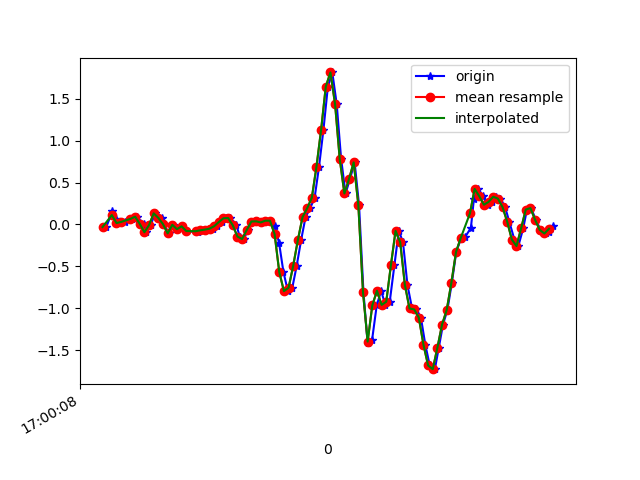

The file beside this chart, header and first rows:
1618851608316, 1547304222157037, -0.031073362, -0.09704975, -0.00601165
1618851608342, 1547304241179069, 0.1559, 0.09843, -0.02678
1618851608356, 1547304260201069, 0.06789, -0.1007, -0.002346
1618851608375, 1547304279247885, 0.01657, -0.1801, 0.008649
1618851608395, 1547304298269885, 0.03001, -0.02741, -0.02556
1618851608425, 1547304317272061, 0.06667, 0.07766, -0.008455
1618851608448, 1547304336292237, 0.09232, -0.3561, 0.01231
1618851608463, 1547304355337181, 0.01535, 0.1412, -0.06099
1618851608478, 1547304374357341, -5.3010974E-4, 0.3623, -0.02434
1618851608488, 1547304393377501, -0.09338, -0.04207, 0.01598
1618851608507, 1547304412422461, -0.00786, 0.006797, -0.008455
1618851608526, 1547304431468189, 0.1326, 0.3122, -0.01212
1618851608555, 1547304450489981, 0.07766, -0.08483, 0.03431
1618851608565, 1547304469536605, 0.003135, -0.1752, 0.03553
1618851608584, 1547304488558397, -0.1068, 0.07521, -0.03167
1618851608602, 1547304507580189, -0.004195, 0.2719, 0.001319
1618851608623, 1547304526609949, -0.05673, -0.09338, 0.01109
1618851608641, 1547304545656957, -0.02252, -0.1044, -0.02189
1618851608660, 1547304564679165, -0.07872, -0.1752, 0.01354
1618851608710, 1547304583701373, -0.0946, -0.009085, 0.02331
1618851608711, 1547304602723613, -0.0775, 0.03245, 0.03431
1618851608717, 1547304621770621, -0.07139, 0.01657, 0.06241
1618851608736, 1547304640785213, -0.07017, 0.008019, 0.08317
1618851608755, 1547304659937866, -0.06162, 0.01413, 0.08562
1618851608775, 1547304678959818, -0.05062, 0.01535, 0.07462
1618851608793, 1547304698006538, -0.0213, 0.004354, 0.06241
1618851608812, 1547304717028362, 0.02879, -0.01153, 0.05507
1618851608831, 1547304736046858, 0.074, -0.04329, 0.04774
1618851608850, 1547304755068682, 0.07644, -0.07506, 0.03675
1618851608876, 1547304774115210, -0.0103, -0.1215, 0.03064
1618851608890, 1547304793136970, -0.1447, -0.1716, 0.03675
1618851608907, 1547304812158794, -0.174, -0.1948, 0.02942
1618851608926, 1547304831179850, -0.0665, -0.1728, -0.007233
1618851608945, 1547304850201546, 0.0349, -0.1398, -0.04266
1618851608964, 1547304869248138, 0.03734, -0.1129, -0.05732
1618851608983, 1547304888269898, 0.0239, -0.07628, -0.03778
1618851609002, 1547304907291658, 0.04467, 0.00191, -0.0109
1618851609021, 1547304926313418, 0.04467, 0.1204, 0.01598
1618851609040, 1547304945371722, -0.01763, 0.2768, 0.04897
1618851609059, 1547304964393738, -0.218, 0.5101, 0.1479
1618851609078, 1547304983415818, -0.5699, 0.8144, 0.3605
1618851609097, 1547305002437962, -0.7959, 1.233, 0.6391
1618851609116, 1547305021484810, -0.7556, 1.75, 0.8871
1618851609135, 1547305040512458, -0.4917, 2.349, 1.1
1618851609154, 1547305059534666, -0.185, 3.006, 1.337
1618851609173, 1547305078581706, 0.08743, 3.687, 1.619
1618851609193, 1547305097603978, 0.1937, 4.3, 1.836
1618851609212, 1547305116651018, 0.3196, 4.834, 1.943
1618851609231, 1547305135670794, 0.691, 5.314, 1.97
1618851609250, 1547305154692874, 1.133, 5.689, 1.801
1618851609269, 1547305173739914, 1.646, 6.157, 1.517
1618851609288, 1547305192762122, 1.815, 6.513, 1.163
1618851609307, 1547305211784330, 1.435, 6.56, 0.8272
1618851609326, 1547305230829450, 0.7802, 6.308, 0.545
1618851609345, 1547305249851530, 0.3697, 5.874, 0.2872
1618851609364, 1547305268873738, 0.5431, 5.401, 0.1015
1618851609384, 1547305287920650, 0.7411, 4.797, -0.09642
1618851609403, 1547305306942858, 0.2304, 3.908, -0.1685
1618851609422, 1547305325964810, -0.8093, 2.976, -0.1599
1618851609440, 1547305344997130, -1.418, 2.219, -0.1245
1618851609459, 1547305364018954, -1.38, 1.628, -0.2198
... 41 more rows
